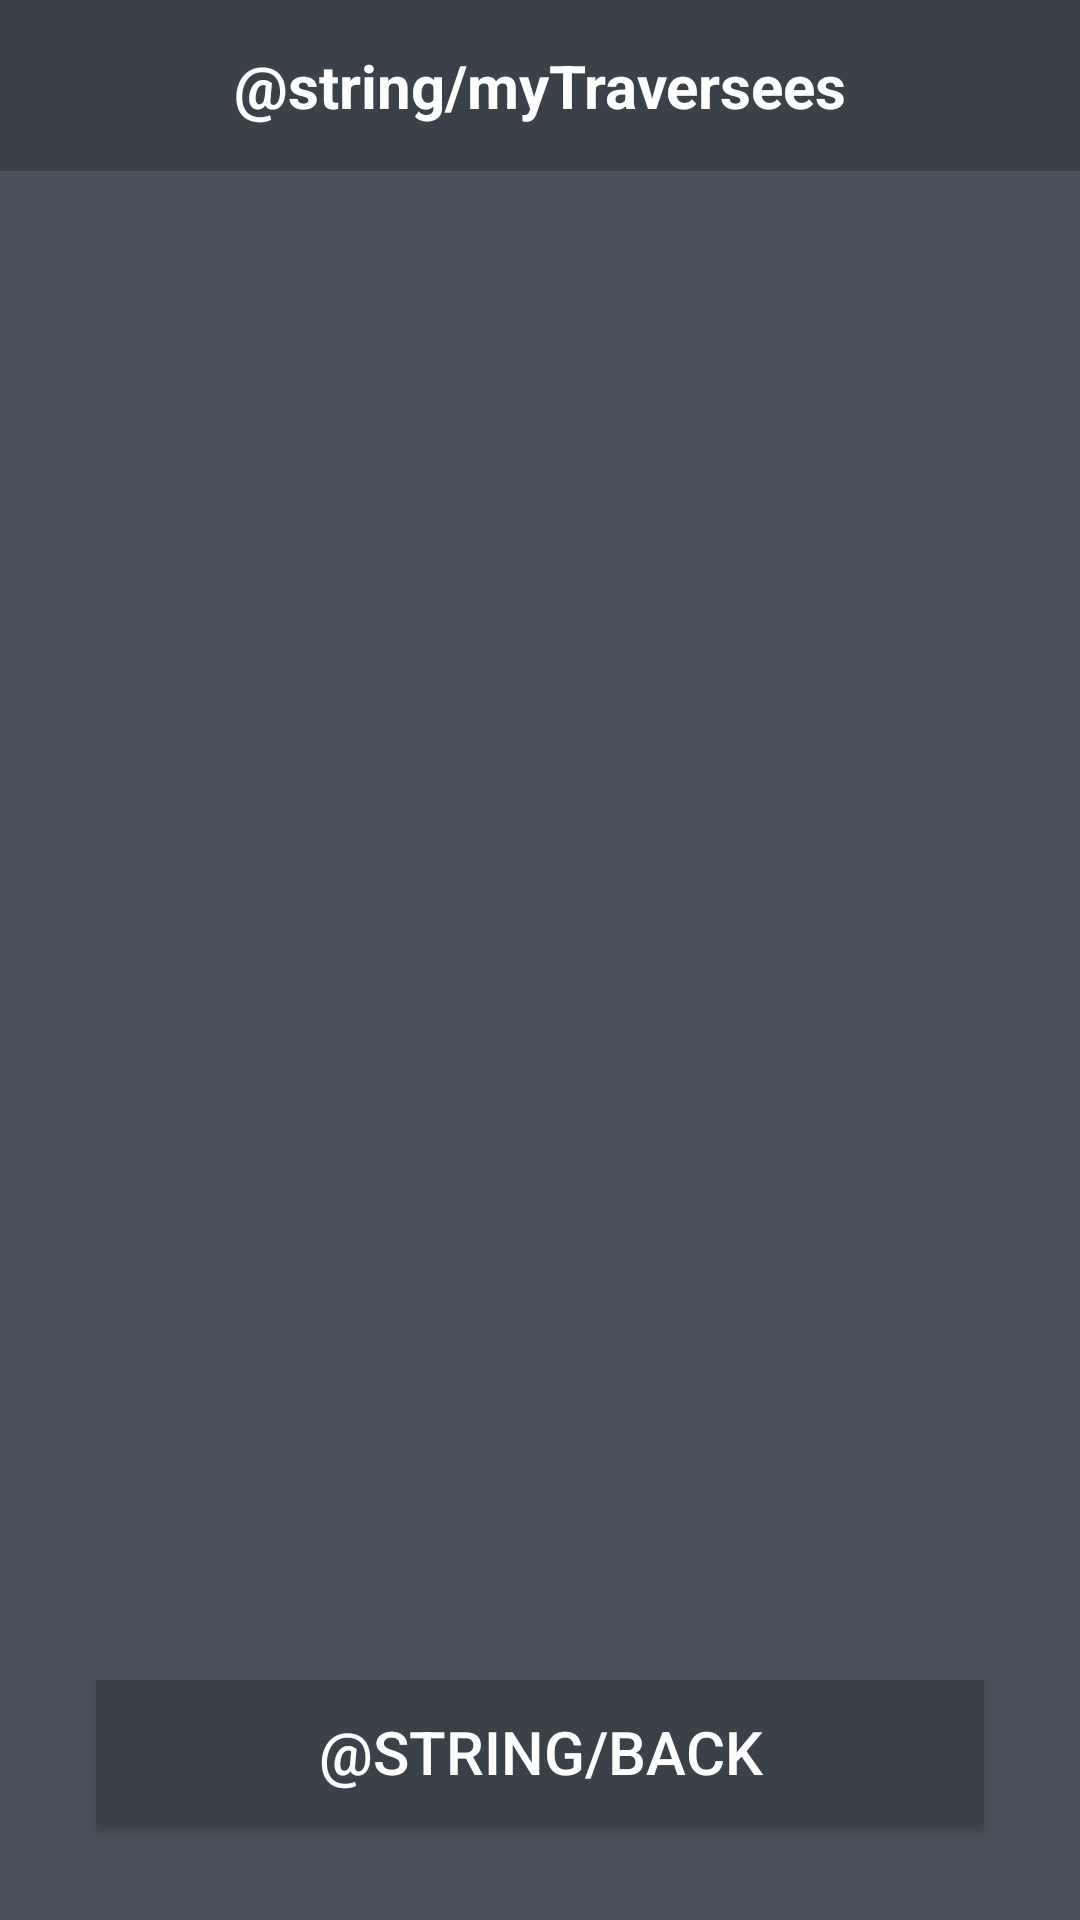

Write the Android layout XML for this screen, with the resource values it uses.
<!-- AndroidManifest.xml: application theme AppTheme.NoActionBar -->
<!-- res/layout/activity_mes_traversees.xml -->
<?xml version="1.0" encoding="utf-8"?>
<androidx.constraintlayout.widget.ConstraintLayout xmlns:android="http://schemas.android.com/apk/res/android"
    xmlns:app="http://schemas.android.com/apk/res-auto"
    xmlns:tools="http://schemas.android.com/tools"
    android:layout_width="match_parent"
    android:layout_height="match_parent"
    android:background="@color/colorGrisFonce"
    tools:context=".Views.MesTraverseesActivity">

    <TextView
        android:id="@+id/textViewTitleMesTraversees"
        android:layout_width="match_parent"
        android:layout_height="wrap_content"
        android:background="@color/colorGrisTresFonce"
        android:gravity="center"
        android:textColor="@color/colorBlanc"
        android:textSize="20sp"
        android:textStyle="bold"
        android:text="@string/myTraversees"
        android:padding="15dp"
        app:layout_constraintEnd_toEndOf="parent"
        app:layout_constraintStart_toStartOf="parent"
        app:layout_constraintTop_toTopOf="parent" />

    <ListView
        android:id="@+id/listviewMesTraversees"
        android:layout_width="match_parent"
        android:layout_height="0dp"
        android:layout_marginStart="32dp"
        android:layout_marginLeft="32dp"
        android:layout_marginTop="16dp"
        android:layout_marginEnd="32dp"
        android:layout_marginRight="32dp"
        android:layout_marginBottom="16dp"
        android:divider="@color/colorGrisClair"
        android:dividerHeight="1dip"
        app:layout_constraintBottom_toTopOf="@+id/boutonMesTraverseesRetour"
        app:layout_constraintEnd_toEndOf="parent"
        app:layout_constraintStart_toStartOf="parent"
        app:layout_constraintTop_toBottomOf="@+id/textViewTitleMesTraversees"/>

    <TextView
        android:id="@+id/textViewMesTraverseesListeVide"
        android:layout_width="wrap_content"
        android:layout_height="wrap_content"
        android:layout_marginTop="16dp"
        android:layout_marginBottom="16dp"
        android:textColor="@color/colorBlanc"
        android:textSize="15sp"
        app:layout_constraintBottom_toTopOf="@+id/boutonMesTraverseesRetour"
        app:layout_constraintEnd_toEndOf="parent"
        app:layout_constraintStart_toStartOf="parent"
        app:layout_constraintTop_toBottomOf="@+id/textViewTitleMesTraversees" />

    <Button
        android:id="@+id/boutonMesTraverseesRetour"
        android:layout_width="0dp"
        android:layout_height="wrap_content"
        android:layout_marginStart="32dp"
        android:layout_marginLeft="32dp"
        android:layout_marginEnd="32dp"
        android:layout_marginRight="32dp"
        android:layout_marginBottom="32dp"
        android:background="@color/colorGrisTresFonce"
        android:padding="10dp"
        android:text="@string/back"
        android:textColor="@color/colorBlanc"
        android:textSize="20sp"
        app:layout_constraintBottom_toBottomOf="parent"
        app:layout_constraintEnd_toEndOf="parent"
        app:layout_constraintStart_toStartOf="parent" />

</androidx.constraintlayout.widget.ConstraintLayout>
<!-- resources referenced by this layout -->
<resources>
  <color name="colorBlanc">#FFFFFF</color>
  <color name="colorGrisClair">#C0C0C0</color>
  <color name="colorGrisFonce">#48515A</color>
  <color name="colorGrisTresFonce">#3A4149</color>
  <style name="AppTheme.NoActionBar">
          <item name="windowActionBar">false</item>
          <item name="windowNoTitle">true</item>
      </style>
</resources>
